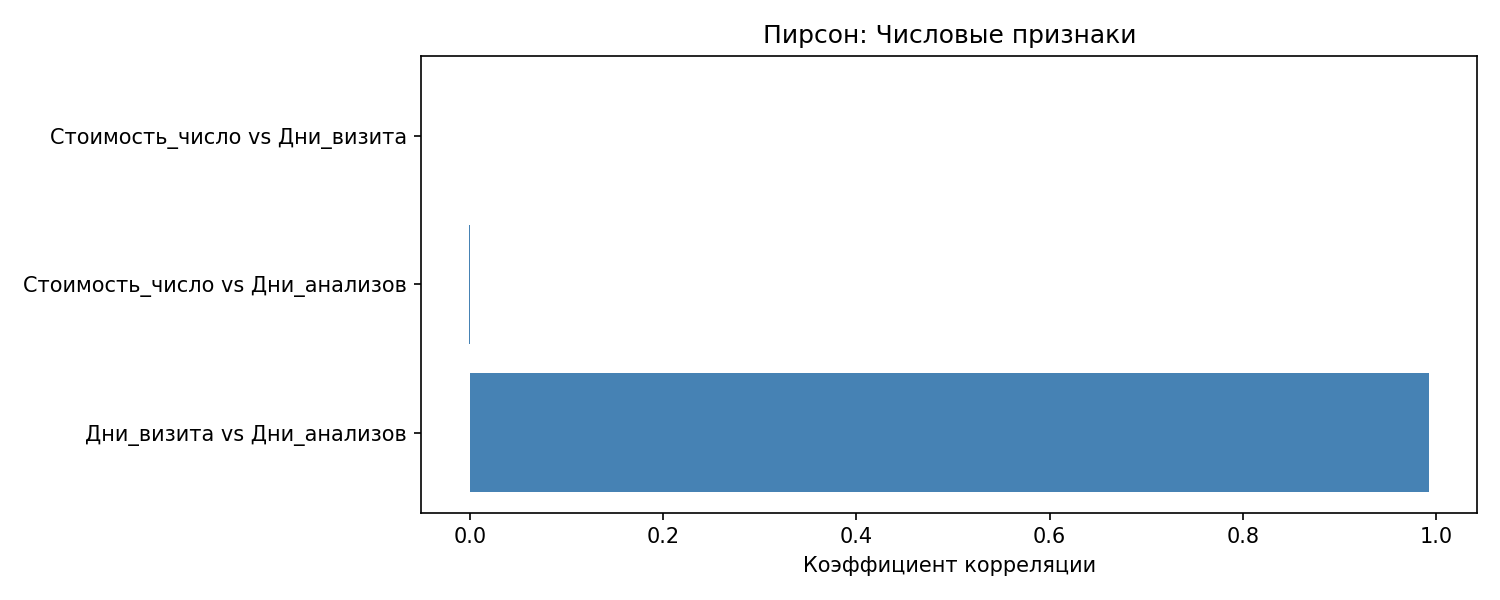

The file beside this chart, header and first rows:
pair; value
Дни_визита vs Дни_анализов; 0.9934
Стоимость_число vs Дни_анализов; -0.0005789
Стоимость_число vs Дни_визита; -0.0002277
